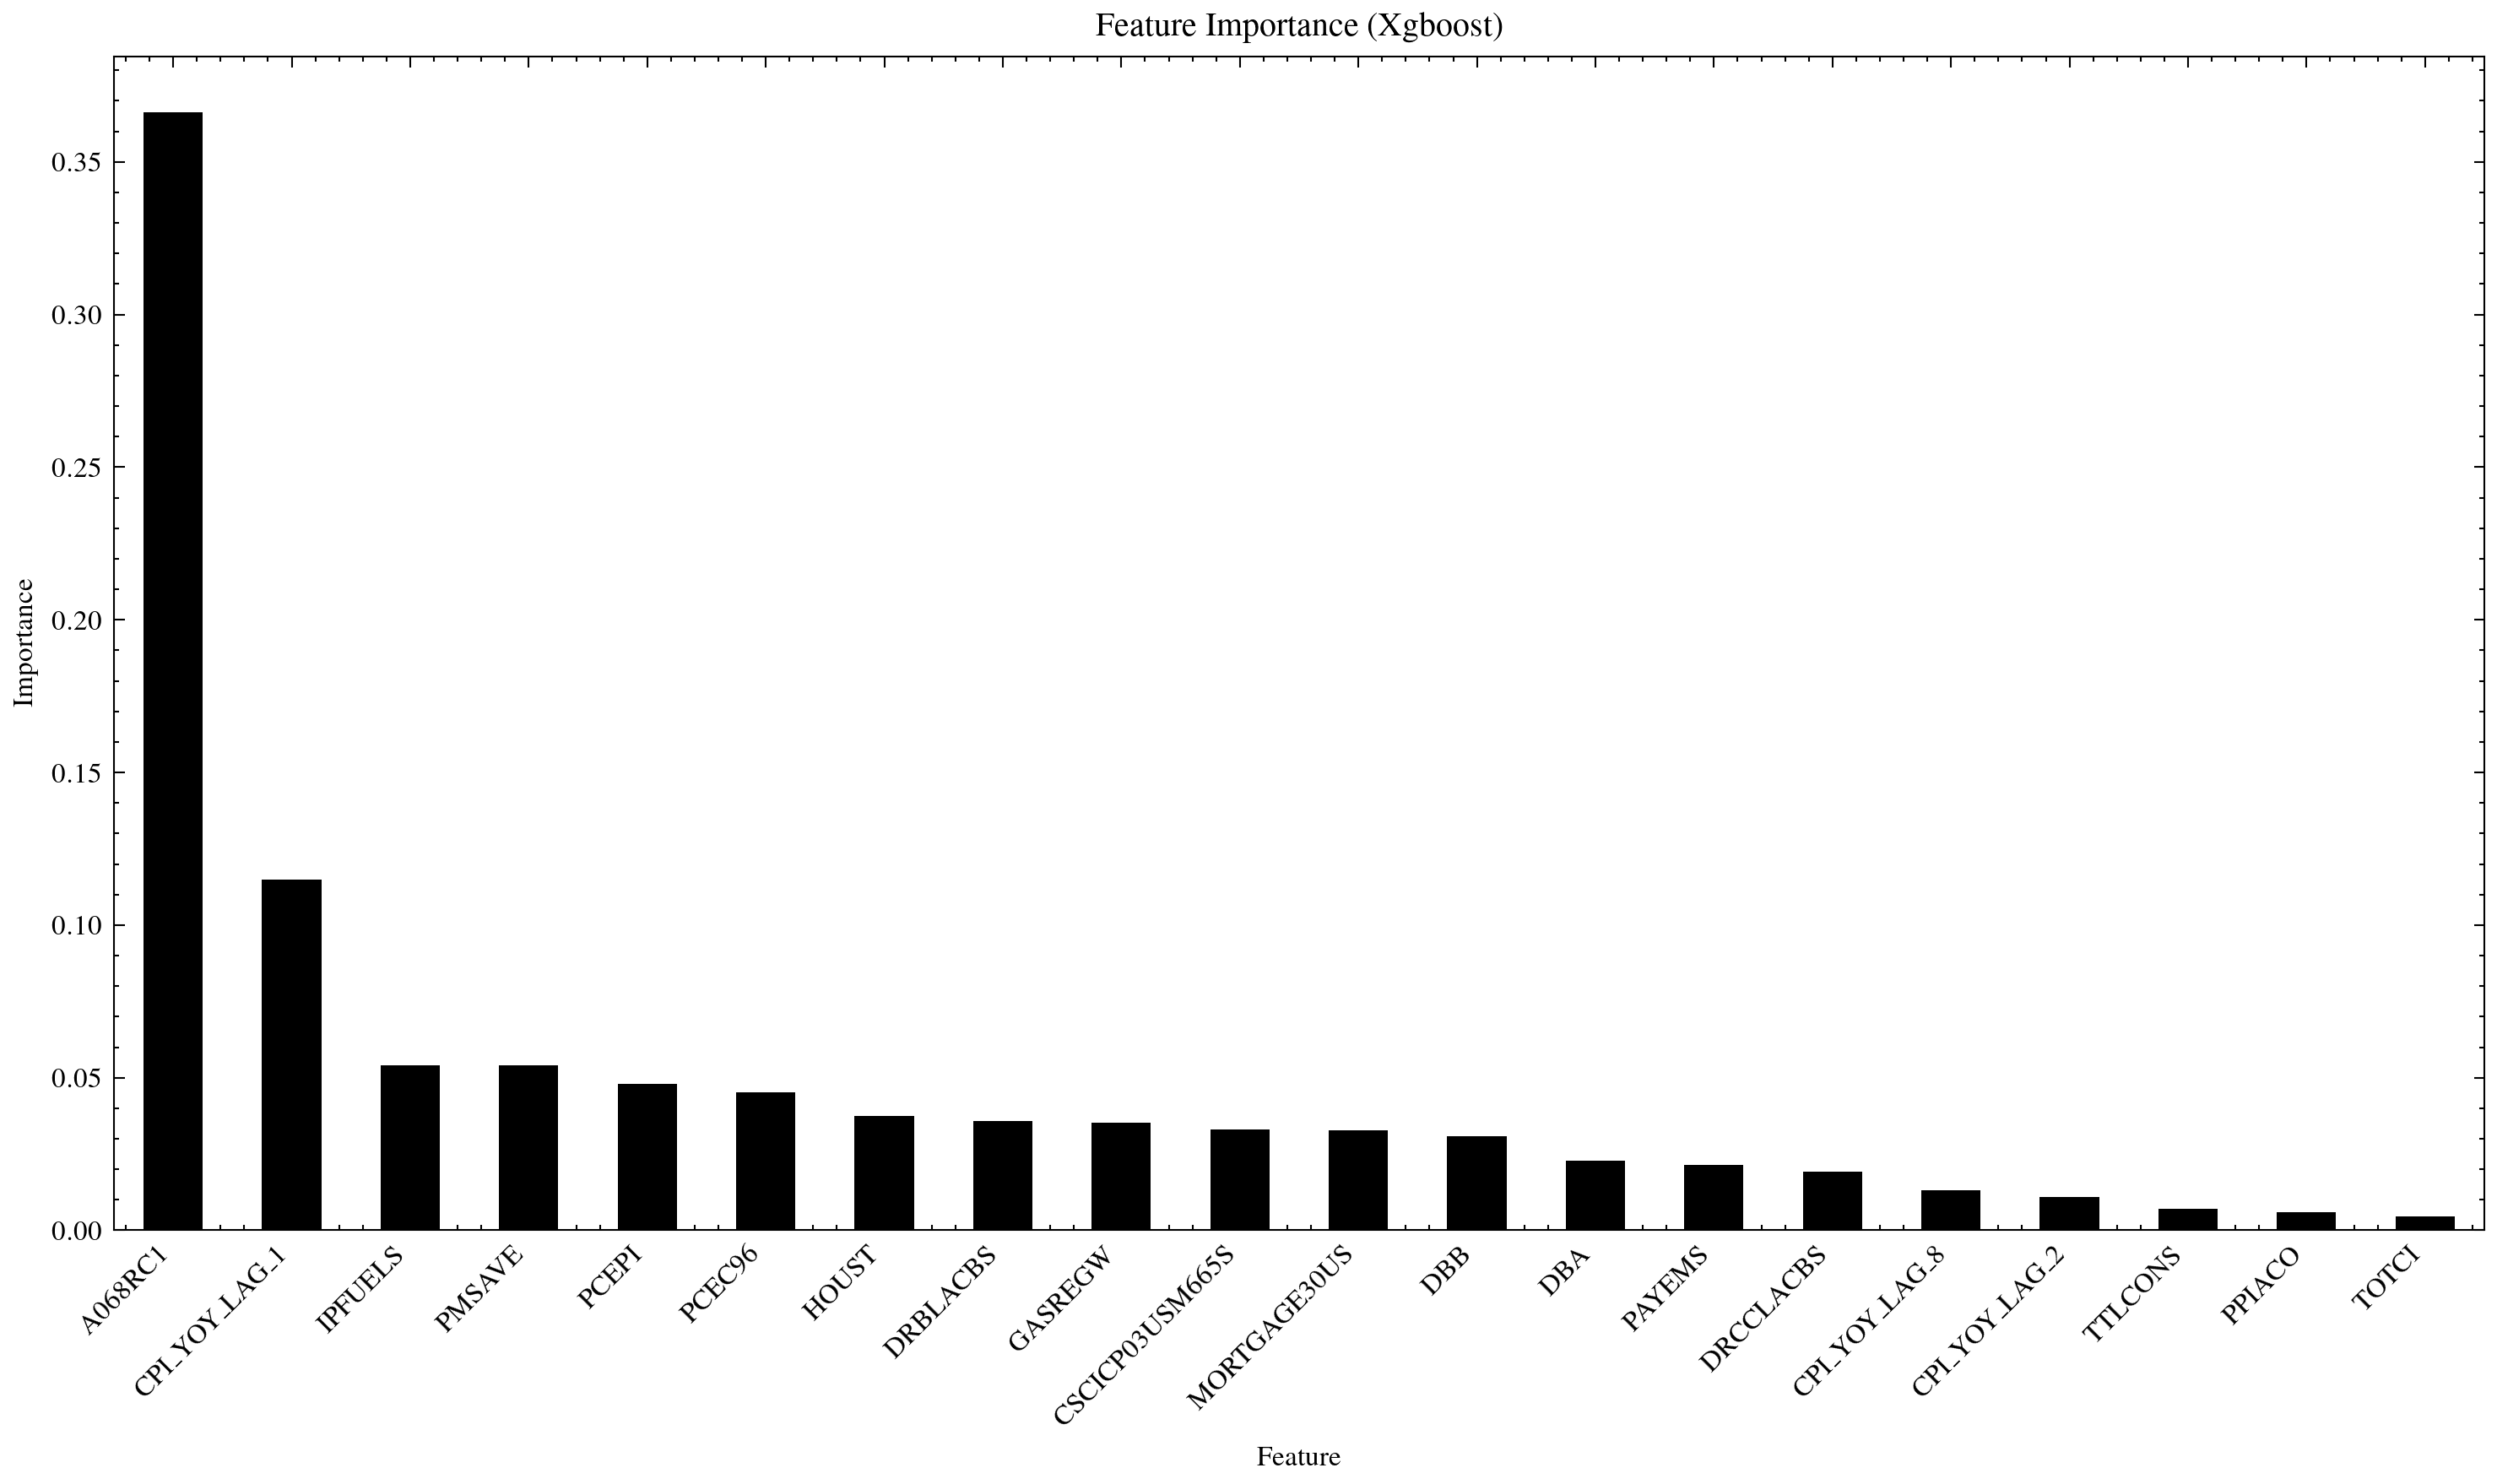

The data file committed next to this chart (first rows):
, Importance
A068RC1, 0.3662
CPI_YOY_LAG_1, 0.1149
IPFUELS, 0.05413
PMSAVE, 0.05396
PCEPI, 0.04802
PCEC96, 0.04526
HOUST, 0.0374
DRBLACBS, 0.03593
GASREGW, 0.03512
CSCICP03USM665S, 0.03304
MORTGAGE30US, 0.03268
DBB, 0.03076
DBA, 0.02271
PAYEMS, 0.02142
DRCCLACBS, 0.01912
CPI_YOY_LAG_8, 0.0132
CPI_YOY_LAG_2, 0.01102
TTLCONS, 0.006934
PPIACO, 0.005968
TOTCI, 0.004559
